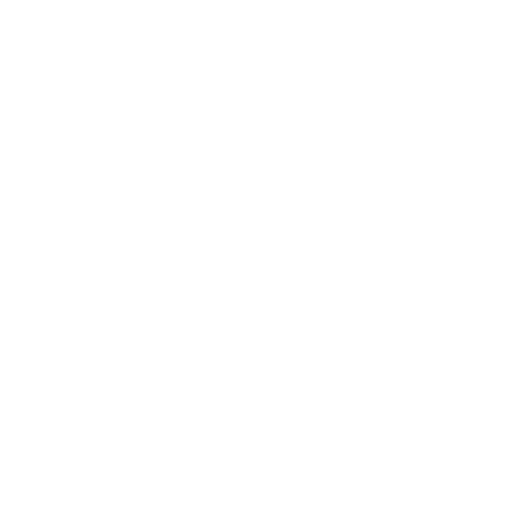
t = 0.00 s
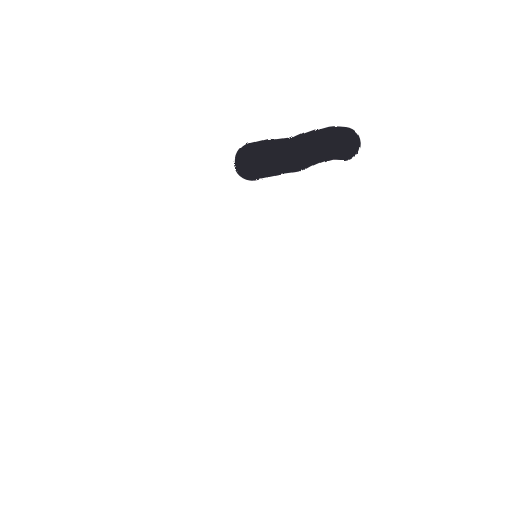
t = 0.17 s
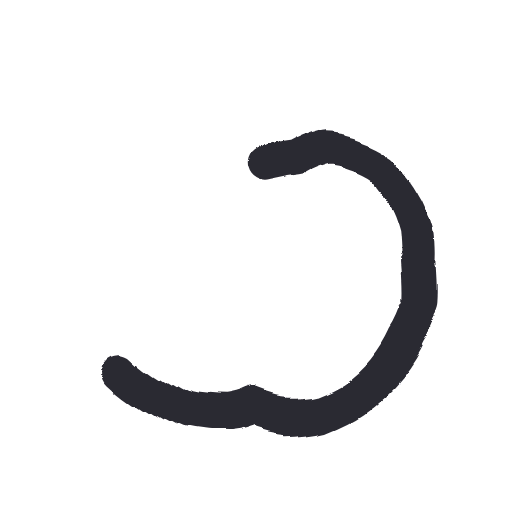
t = 0.39 s
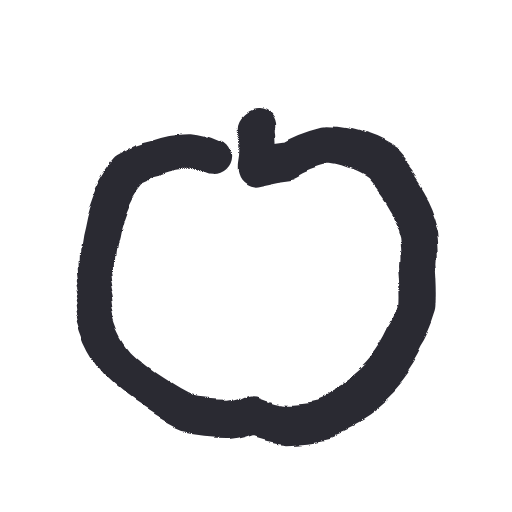
t = 0.56 s
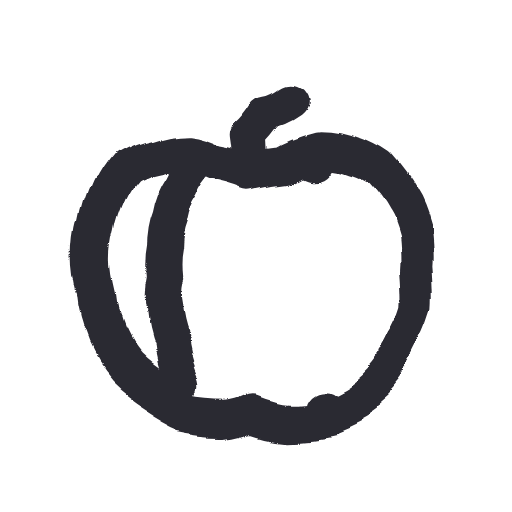
t = 0.73 s
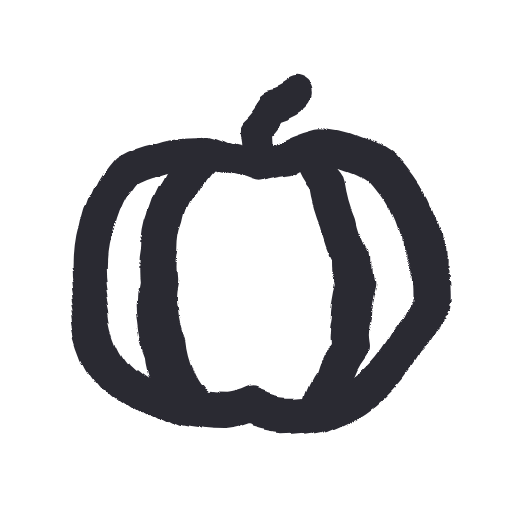
t = 0.92 s

The animated SVG that drew these frames (rendered in a browser with its animation timeline set to each time). Animation: 1 SMIL element (animate=1), 1 CSS @keyframes rule; one cycle of 0.92 s, repeats indefinitely.

<svg xmlns="http://www.w3.org/2000/svg" width="96" height="96" viewBox="0 0 48 48">
  <style>
    path {
      fill: none; stroke: #2b2a33; stroke-width: 3.4;
      stroke-linecap: round; stroke-linejoin: round;
      animation-name: draw;
      animation-timing-function: cubic-bezier(.65,.05,.36,1);
      animation-fill-mode: backwards;
    }
    /* drawn is the resting state; the animation hides the ink and puts it
       back, so a still render shows the finished icon, not nothing */
    @keyframes draw {
      /* hidden only in the from-frame: fill-mode backwards makes that cover the
         delay, so a staggered row never sits showing the dot a round line-cap
         paints at dashoffset 1 */
      from { stroke-dasharray: 1; stroke-dashoffset: 1; visibility: hidden }
      1% { visibility: visible }
      to { stroke-dasharray: 1; stroke-dashoffset: 0 }
    }
    @media (prefers-reduced-motion: reduce) { path { animation: none } }
  </style>
  <filter id="boil" x="-30%" y="-30%" width="160%" height="160%">
    <feTurbulence type="fractalNoise" baseFrequency="0.055" numOctaves="2" seed="1" result="noise">
      <animate attributeName="seed" values="1;2;3;4;5;6" dur="0.86s" repeatCount="indefinite" calcMode="discrete"/>
    </feTurbulence>
    <feDisplacementMap in="SourceGraphic" in2="noise" scale="4" xChannelSelector="R" yChannelSelector="G"/>
  </filter>
  <g filter="url(#boil)">
    <rect width="48" height="48" fill="none"/>
    <path pathLength="1" style="animation-duration:0.70s;animation-delay:0.00s" d="M 23.9 15.8 C 25 15.5, 26.1 15.3, 27.2 15.2 C 28.2 14.6, 29.3 14.2, 30.5 13.9 C 31.5 13.9, 32.5 14.1, 33.4 14.5 C 34.3 14.8, 35.1 15.2, 35.8 15.7 C 36.6 16.6, 37.4 17.6, 38 18.7 C 38.6 19.6, 38.9 20.6, 39.2 21.7 C 39.3 22.7, 39.4 23.8, 39.3 24.9 C 39.4 26.2, 39.5 27.5, 39.4 28.8 C 39.1 29.8, 38.7 30.8, 38.1 31.7 C 37.6 32.8, 37 33.7, 36.3 34.6 C 35.5 35.6, 34.6 36.4, 33.6 37.1 C 32.6 37.8, 31.6 38.2, 30.6 38.6 C 29.4 38.9, 28.2 39, 27 39 C 25.9 38.9, 24.8 38.6, 23.8 38.2 C 23 38.6, 22.2 38.8, 21.3 38.9 C 20 38.9, 18.7 38.8, 17.4 38.5 C 16.4 38.1, 15.5 37.5, 14.6 36.9 C 13.5 36.2, 12.5 35.5, 11.6 34.6 C 10.9 33.8, 10.4 33, 10 32.1 C 9.5 30.9, 9.2 29.8, 9.1 28.6 C 8.8 27.4, 8.6 26.3, 8.6 25.1 C 8.6 24, 8.7 22.9, 9 21.8 C 9.2 20.6, 9.6 19.4, 10.1 18.3 C 10.5 17.4, 11.1 16.5, 11.8 15.7 C 12.6 15.2, 13.6 14.8, 14.6 14.6 C 15.7 14.2, 16.8 14, 17.9 14 C 18.9 14.1, 19.8 14.5, 20.6 14.9 C 21.8 15.1, 22.9 15.4, 23.9 15.8 Z"/>
    <path pathLength="1" style="animation-duration:0.15s;animation-delay:0.49s" d="M 23.9 15.5 C 24.1 14.4, 24.1 13.3, 23.9 12.2 C 24.6 11.6, 25.2 10.8, 25.7 10 C 26.5 9.9, 27.3 9.5, 28 9"/>
    <path pathLength="1" style="animation-duration:0.19s;animation-delay:0.59s" d="M 18.6 15 C 17.9 15.7, 17.3 16.6, 16.9 17.5 C 16.3 18.4, 15.9 19.4, 15.7 20.5 C 15.3 21.5, 15.2 22.5, 15.2 23.5 C 15 24.5, 15 25.5, 15.1 26.5 C 14.9 27.4, 14.8 28.4, 15 29.3 C 15.1 30.4, 15.3 31.4, 15.7 32.4 C 15.8 33.5, 16.1 34.5, 16.5 35.5 C 16.8 36.3, 17.2 37, 17.8 37.7"/>
    <path pathLength="1" style="animation-duration:0.19s;animation-delay:0.73s" d="M 29.7 14.8 C 30 15.8, 30.5 16.6, 31.1 17.3 C 31.3 18.6, 31.6 19.8, 32.1 20.9 C 32.3 21.9, 32.6 22.8, 33.1 23.7 C 33.1 24.6, 33.1 25.4, 33.3 26.3 C 33 27.4, 32.8 28.6, 32.8 29.7 C 32.6 30.7, 32.5 31.6, 32.7 32.6 C 32 33.5, 31.5 34.5, 31.2 35.6 C 30.7 36.3, 30.4 37, 30.2 37.8"/>
  </g>
</svg>
